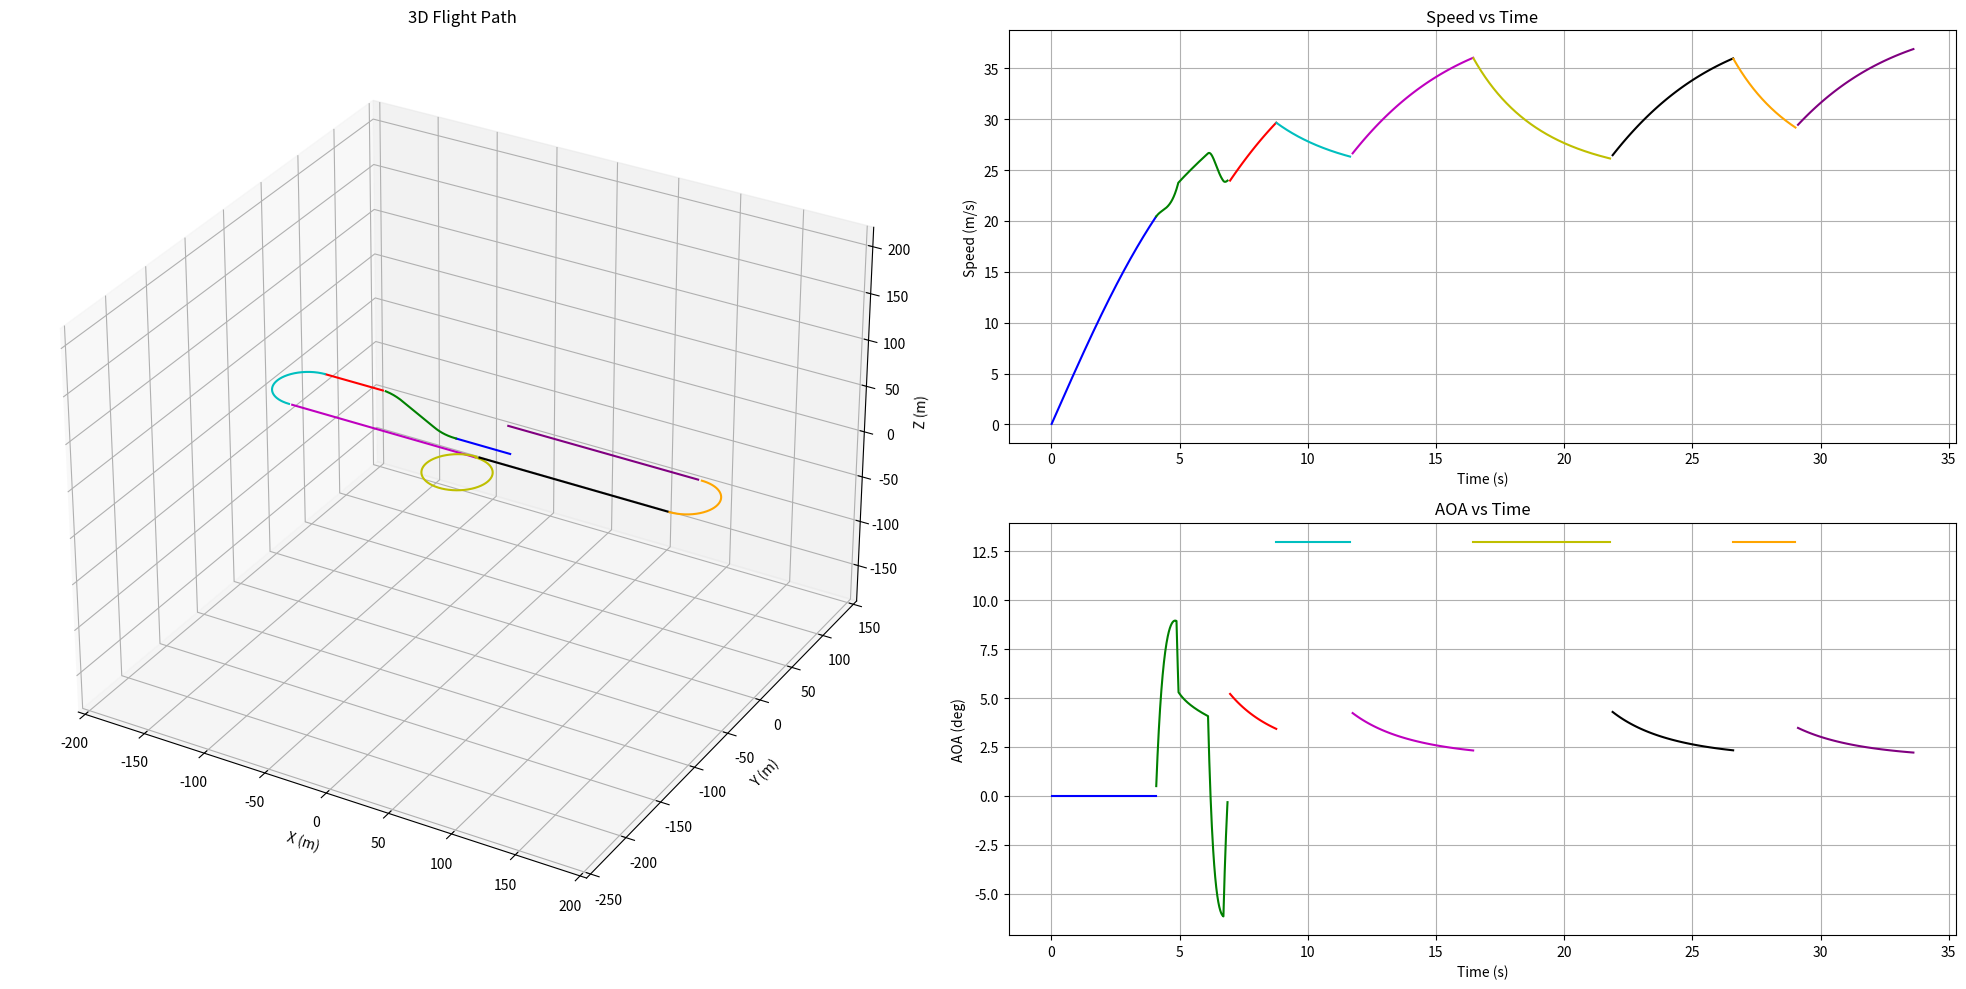

Here is the Python script that generated this plot:
import numpy as np
import math
import matplotlib.pyplot as plt
from scipy.optimize import fsolve



# """ constants """
# ## constant values
# g = 9.81        
# rho = 1.20     
# AOA_stall = 13              # stall AOA (degree)
# H_flap_transition = 5       # altitude at which the aircraft transitions from flap-deployed to flap-retracted (m)

# """ variable from previous block """ 
# ## values below are the example (should be removed)

# # values from sizing tool

# m_total = 8.5       # total takeoff weight(kg)
# m_x1 = 0.2          # X-1 test vehicle weight(kg)

# # values from aerodynamic analysis block
# alpha = [-3.5, -3.0, -2.5, -2.0, -1.5, -1.0, -0.5, 0.0, 0.5, 1.0, 1.5, 2.0, 2.5, 3.0, 3.5, 4.0, 4.5, 5.0, 5.5, 6.0, 6.5, 7.0, 7.5, 8.0, 8.5, 9.0, 9.5, 10.0, 10.5, 11.0, 11.5, 12.0, 12.5, 13.0]

# CL = [-0.3, -0.26, -0.22, -0.18, -0.14, -0.1, -0.06, -0.02, 0.02, 0.06, 0.1, 0.14, 0.18, 0.22, 0.26, 0.3, 0.34, 0.38, 0.42, 0.46, 0.5, 0.54, 0.58, 0.62, 0.66, 0.7, 0.74, 0.78, 0.82, 0.86, 0.9, 0.94, 0.98, 1.02]

# CD = [0.071, 0.069, 0.068, 0.067, 0.066, 0.065, 0.065, 0.065, 0.065, 0.066, 0.066, 0.067, 0.068, 0.068, 0.069, 0.070, 0.071, 0.072, 0.074, 0.075, 0.076, 0.078, 0.079, 0.081, 0.082, 0.084, 0.086, 0.088, 0.090, 0.092, 0.094, 0.13, 0.136, 0.141]

# CL_max = 1.10           # maximum lift coefficient
# CL_max_flap = 1.75      # maximum lift coefficient with maximum flap deploy
# CD_zero_flap = 0.14     # drag coefficient with zero flap deploy

# # values from sizing parameter

# m_empty = 5.0       # empty weight(kg) 
# S = 0.6             # wing area(m^2)
# AR = 5.4            # wing aspect ratio    
# lw = 0.08           # Distance from the aircraft's CG to the main wing AC (m)
# lh = 0.93           # Distance from the aircraft's CG to the Horizontal Tail AC (m)


# # values from propulsion block
# T_max = 6.6 * g     # maximum thrust (N)

# """ variables can be calculated from given parameters """
# ## should not be removed

# m_fuel = m_total - m_empty - m_x1               # fuel weight(kg)
# W = m_total * g                                 # total takeoff weight(N)
# V_stall = math.sqrt((2*W) / (rho*S*CL_max))     # stall speed(m/s)



"""
이전 parameter들
"""
### Constants ###
rho = 1.2  # air density (kg/m^3)
g = 9.81  # gravity (m/s^2)
m_glider = 7  # glider mass (kg)
m_payload = 2.5  # payload mass (kg)
m_x1 = 0.2  # additional mass (kg)
W = (m_glider + m_payload + m_x1) * g  # total weight (N)
m = m_glider + m_payload + m_x1  # total mass (kg)
S = 0.6  # wing area (m^2)
AR = 7.2  # aspect ratio
lw = 0.2
lh = 1
CD0 = 0.1  # zero-lift drag coefficient
CL0 = 0.0  # lift coefficient at zero angle of attack , OpenVSP 결과과
CL_alpha = 0.086  # lift coefficient gradient per degree , OpenVSP 결과
e = 0.8  # Oswald efficiency factor
T_max = 6.6 * g  # maximum thrust (N)
V_stall = 15.7  # stall speed (m/s) 15.7
alpha_stall = 13
h_flap = 5


### Helper Functions ###
def magnitude(vector):
    return math.sqrt(sum(x*x for x in vector))

def calculate_induced_drag(C_L):
    return (C_L**2) / (math.pi * AR * e)

def calculate_cruise_alpha_w(v):
    speed = magnitude(v)
    def equation(alpha_w):
        CL = CL0 + CL_alpha * alpha_w
        L = 0.5 * rho * speed**2 * S * CL
        return L + T_max * 0.9 * math.sin(math.radians(alpha_w)) - W
    alpha_w_solution = fsolve(equation, 5, xtol=1e-8, maxfev=1000)
    return alpha_w_solution[0]

### Result Lists ###
time_list = []
distance_list = []
load_factor_list = []
alpha_w_list = []
position_list = []
v_list = []
a_list = []
phase_index = []

### Acceleration Functions ###
def calculate_acceleration_ground(v):
    speed = magnitude(v)
    CL = 0.99
    CDi = calculate_induced_drag(CL)
    CD = CD0 + CDi
    D = 0.5 * rho * speed**2 * S * CD
    L = 0.5 * rho * speed**2 * S * CL
    a_x = -g/W * (T_max*0.9 - D - 0.03*(W-L))
    return np.array([a_x, 0, 0])

def calculate_acceleration_cruise(v, alpha_w_deg):
    speed = magnitude(v)
    CL = CL0 + CL_alpha * alpha_w_deg
    CDi = calculate_induced_drag(CL)
    CD = CD0 + CDi
    D = 0.5 * rho * speed**2 * S * CD
    a_x = (T_max * 0.9) / m * math.cos(math.radians(alpha_w_deg)) - D / m
    return np.array([a_x, 0, 0])

def calculate_acceleration_climb(v, alpha_w_deg, gamma_rad, theta_deg, z_pos):
    speed = magnitude(v)
    if (z_pos > h_flap) :
        CL = CL0 + CL_alpha * alpha_w_deg
    else:
        CL = 0.99 + 0.06 * alpha_w_deg
    CDi = calculate_induced_drag(CL)
    CD = CD0 + CDi
    D = 0.5 * rho * speed**2 * S * CD
    L = 0.5 * rho * speed**2 * S * CL
    a_x = -(T_max * 0.9 * math.cos(math.radians(theta_deg)) - L * math.sin(math.radians(alpha_w_deg)) - D * math.cos(gamma_rad)) / m
    a_z = (T_max * 0.9 * math.sin(math.radians(theta_deg)) + L * math.cos(math.radians(alpha_w_deg)) - D * math.sin(gamma_rad) - W) / m
    return np.array([a_x, 0, a_z])

### Simulation Functions ###
def takeoff_simulation():
    print("\nRunning Takeoff Simulation...")
    dt = 0.01
    v = np.array([0.0, 0.0, 0.0])
    position = np.array([0.0, 0.0, 0.0])
    t = 0.0
    
    # Ground roll until rotation speed
    while magnitude(v) < 1.3 * V_stall:
        t += dt
        time_list.append(t)
        
        a = calculate_acceleration_ground(v)
        v += a * dt
        position += v * dt
        
        L = 0.5 * rho * magnitude(v)**2 * S * CL0
        load_factor_list.append(L / W)
        v_list.append(v.copy())
        alpha_w_list.append(0)
        a_list.append(a)
        position_list.append(tuple(position))

def climb_simulation(h_max):
    print("\nRunning Climb Simulation...")
    
    dt = 0.01
    n_steps = int(60 / dt)  # Max 60 seconds simulation
    v = v_list[-1].copy()
    d = distance_list[-1] if distance_list else 0
    t = time_list[-1]
    x_pos, y_pos, z_pos = position_list[-1]
    theta_deg = 0

    for step in range(n_steps):
        t += dt
        time_list.append(t)

        if (abs(z_pos - h_max) < 8):
            theta_deg -= 0.5
            theta_deg = max(theta_deg, 10)
        else:
            theta_deg += 0.5
        theta_deg = min(theta_deg, 40) 
        if (theta_deg == 50): print(step)

        # Calculate climb angle
        gamma_rad = math.atan2(abs(v[2]), abs(v[0]))
        alpha_w_deg = theta_deg - math.degrees(gamma_rad)

        # Calculate load factor
        if (z_pos > h_flap) :
            CL = CL0 + CL_alpha * alpha_w_deg
        else:
            CL = 0.99 + 0.06 * alpha_w_deg
        L = 0.5 * rho * magnitude(v)**2 * S * CL
        load_factor = L / W
        load_factor_list.append(load_factor)

        # RK4 integration
        a1 = calculate_acceleration_climb(v, alpha_w_deg, gamma_rad, theta_deg, z_pos)
        v1 = v + (a1*dt/2)
        a2 = calculate_acceleration_climb(v1, alpha_w_deg, gamma_rad, theta_deg, z_pos)
        v2 = v + (a2*dt/2)
        a3 = calculate_acceleration_climb(v2, alpha_w_deg, gamma_rad, theta_deg, z_pos)
        v3 = v + a3*dt
        a4 = calculate_acceleration_climb(v3, alpha_w_deg, gamma_rad, theta_deg, z_pos)
        
        a = (a1 + 2*a2 + 2*a3 + a4)/6
        v += a*dt

        # Speed limiting
        speed = magnitude(v)
        if speed > 50:
            v = v * (50 / speed)

        # Update position
        x_pos += v[0] * dt
        z_pos += v[2] * dt
        d += magnitude(v)*dt
        position_list.append((x_pos, y_pos, z_pos))

        # Store results
        v_list.append(v.copy())
        alpha_w_list.append(alpha_w_deg)
        a_list.append(a)
        distance_list.append(d)

        if z_pos > h_max:
            break

def cruise_simulation(x_final, direction='+'):
    print("\nRunning Cruise Simulation...")
    dt = 0.1
    max_steps = 1000
    step = 0
    
    # Initialize vectors
    v = v_list[-1].copy()
    v[2] = 0  # Zero vertical velocity
    speed = magnitude(v)
    if direction == '+':
        v = np.array([speed, 0, 0])  # Align with x-axis
    else:
        v = np.array([-speed, 0, 0])
        
    t = time_list[-1]
    x_pos, y_pos, z_pos = position_list[-1]
    d = distance_list[-1] if distance_list else 0
    
    while step < max_steps:
        step += 1
        t += dt
        time_list.append(t)
        
        # Calculate alpha_w first
        alpha_w_deg = calculate_cruise_alpha_w(v)
        
        # RK4 integration
        a1 = calculate_acceleration_cruise(v, alpha_w_deg)
        v1 = v + a1 * dt / 2
        a2 = calculate_acceleration_cruise(v1, alpha_w_deg)
        v2 = v + a2 * dt / 2
        a3 = calculate_acceleration_cruise(v2, alpha_w_deg)
        v3 = v + a3 * dt
        a4 = calculate_acceleration_cruise(v3, alpha_w_deg)
        
        a = (a1 + 2 * a2 + 2 * a3 + a4) / 6
        if direction == '+': v += a * dt
        else: v -= a * dt
            
        # Speed limiting while maintaining direction
        speed = magnitude(v)
        if speed > 50:  # Original speed limit
            v = v * (50 / speed)
            
        # Update position
        dx = v[0] * dt
        dy = v[1] * dt
        x_pos += dx
        y_pos += dy
        d += math.sqrt(dx*dx + dy*dy)
        position_list.append((x_pos, y_pos, z_pos))
        
        # Calculate and store results
        CL = CL0 + CL_alpha * alpha_w_deg
        L = 0.5 * rho * speed**2 * S * CL
        
        # Store results
        load_factor_list.append(L / W)
        v_list.append(v.copy())
        alpha_w_list.append(alpha_w_deg)
        a_list.append(a)
        distance_list.append(d)
        
        # Check if we've reached target x position
        if direction == '+':
            if x_pos >= x_final:
                break
        else:
            if x_pos <= x_final:
                break

def turn_simulation(target_angle_deg, direction="right"):
    print("\nRunning Turn Simulation...")
    
    # 초기 설정
    dt = 0.01
    v = v_list[-1].copy()
    d = distance_list[-1] if distance_list else 0
    t = time_list[-1]
    x_pos, y_pos, z_pos = position_list[-1]
    speed = magnitude(v)

    # Initialize turn tracking
    target_angle_rad = math.radians(target_angle_deg)
    turned_angle_rad = 0

    # Get initial heading and setup turn center
    initial_angle_rad = math.atan2(v[1], v[0])
    current_angle_rad = initial_angle_rad

    step = 0

    # Turn
    while abs(turned_angle_rad) < abs(target_angle_rad):
        t += dt
        time_list.append(t)
        
        CL = CL0 + CL_alpha * alpha_stall
        L = CL * (0.5 * rho * speed**2) * S
        phi_rad = math.acos(W/L)
        a_centripetal = (L * math.sin(phi_rad)) / m
        R = (m * speed**2)/(L * math.sin(phi_rad))
        omega = speed / R
        load_factor = 1 / math.cos(phi_rad)

        CD = CD0 + calculate_induced_drag(CL)
        D = CD * (0.5 * rho * speed**2) * S
        a_tangential = (T_max * 0.55 - D) / m
        speed += a_tangential * dt

        # Calculate turn center
        if direction == "right":
            center_x = x_pos - R * math.sin(current_angle_rad)
            center_y = y_pos + R * math.cos(current_angle_rad)
        else:
            center_x = x_pos + R * math.sin(current_angle_rad)
            center_y = y_pos - R * math.cos(current_angle_rad)

        # Update heading based on angular velocity
        if direction == "right":
            current_angle_rad += omega * dt
            turned_angle_rad += omega * dt
        else:
            current_angle_rad -= omega * dt
            turned_angle_rad -= omega * dt
        
        # Calculate new position relative to turn center
        if direction == "right":
            x_pos = center_x + R * math.sin(current_angle_rad)
            y_pos = center_y - R * math.cos(current_angle_rad)
        else:
            x_pos = center_x - R * math.sin(current_angle_rad)
            y_pos = center_y + R * math.cos(current_angle_rad)

        # Update velocity direction (tangent to the circular path)
        v = np.array([
            speed * math.cos(current_angle_rad),
            speed * math.sin(current_angle_rad),
            0
        ])

        a = np.array([a_tangential * math.cos(current_angle_rad) - a_centripetal * math.sin(current_angle_rad),
                     a_tangential * math.sin(current_angle_rad) + a_centripetal * math.cos(current_angle_rad),
                     0])
        
        # Store results
        a_list.append(a)
        d += speed * dt
        position_list.append((x_pos, y_pos, z_pos))
        v_list.append(v.copy())
        distance_list.append(d)
        load_factor_list.append(load_factor)
        alpha_w_list.append(alpha_stall)

        # if (step%500 == 0):
        #     print(f"CL: {CL:.2f}")
        #     print(f"L: {L:.2f} N")
        #     print(f"phi_deg: {math.degrees(phi_rad):.2f} deg")
        #     # print(f"radius: {R:.2f} m")
        #     print(f"speed: {speed:.2f} m/s\n")
        #     # print(f"omega: {omega:.2f} rad/s")

### Mission Function & Plotting ###
def run_mission():
    phase_index.append(0)

    # Phase 1: Takeoff
    takeoff_simulation()
    print(f"Takeoff Complete at position: {position_list[-1]}")
    phase_index.append(len(time_list))
    
    # Phase 2: Climb to 30m
    climb_simulation(30)
    print(f"Climb Complete at position: {position_list[-1]}")
    phase_index.append(len(time_list))
    
    # Phase 3: Initial cruise
    cruise_simulation(-152, direction="-")
    print(f"First Cruise Complete at position: {position_list[-1]}")
    phase_index.append(len(time_list))
    
    # Phase 4: First turn (180 degrees)
    turn_simulation(180, direction="right")
    print(f"First Turn Complete at position: {position_list[-1]}")
    phase_index.append(len(time_list))
    
    # Phase 5: Return cruise
    cruise_simulation(0, direction="+")
    print(f"Second Cruise Complete at position: {position_list[-1]}")
    phase_index.append(len(time_list))
    
    # Phase 6: Full loop (360 degrees)
    turn_simulation(360, direction="left")
    print(f"Loop Complete at position: {position_list[-1]}")
    phase_index.append(len(time_list))
    
    # Phase 7: Outbound cruise
    cruise_simulation(152, direction="+")
    print(f"Third Cruise Complete at position: {position_list[-1]}")
    phase_index.append(len(time_list))
    
    # Phase 8: Final turn (180 degrees)
    turn_simulation(180, direction="right")
    print(f"Final Turn Complete at position: {position_list[-1]}")
    phase_index.append(len(time_list))
    
    # Phase 9: Return cruise
    cruise_simulation(0, direction="-")
    print(f"Final Cruise Complete at position: {position_list[-1]}")
    phase_index.append(len(time_list))

def plot_results():
    x_coords = [pos[0] for pos in position_list]
    y_coords = [pos[1] for pos in position_list]
    z_coords = [pos[2] for pos in position_list]
    speeds = [magnitude(v) for v in v_list]
    
    plt.figure(figsize=(20, 10))

    gridspec = plt.GridSpec(2, 2, width_ratios=[1, 1], height_ratios=[1, 1])

    colors = ['b', 'g', 'r', 'c', 'm', 'y', 'k', 'orange', 'purple']  # Define colors for phases

    # # 3D trajectory
    # ax1 = plt.subplot(gridspec[:, 0], projection='3d')
    # for i in range(len(phase_index) - 1):
    #     start, end = phase_index[i], phase_index[i + 1]
    #     ax1.plot(x_coords[start:end], y_coords[start:end], z_coords[start:end], color=colors[i % len(colors)], label=f"Phase {i+1}")
    # ax1.set_box_aspect([max(x_coords)-min(x_coords), max(y_coords)-min(y_coords), max(z_coords)-min(z_coords)])
    # ax1.set_title('3D Flight Path')
    # ax1.set_xlabel('X (m)')
    # ax1.set_ylabel('Y (m)')
    # ax1.set_zlabel('Z (m)')

    # 3D trajectory
    ax1 = plt.subplot(gridspec[:, 0], projection='3d')
    for i in range(len(phase_index) - 1):
        start, end = phase_index[i], phase_index[i + 1]
        ax1.plot(x_coords[start:end], y_coords[start:end], z_coords[start:end], color=colors[i % len(colors)], label=f"Phase {i+1}")

    # Get current axis limits
    x_limits = ax1.get_xlim()
    y_limits = ax1.get_ylim()
    z_limits = ax1.get_zlim()

    # Find the max range for uniform scaling
    x_range = x_limits[1] - x_limits[0]
    y_range = y_limits[1] - y_limits[0]
    z_range = z_limits[1] - z_limits[0]
    max_range = max(x_range, y_range, z_range)

    # Set the new limits
    mid_x = 0.5 * (x_limits[0] + x_limits[1])
    mid_y = 0.5 * (y_limits[0] + y_limits[1])
    mid_z = 0.5 * (z_limits[0] + z_limits[1])
    ax1.set_xlim(mid_x - max_range / 2, mid_x + max_range / 2)
    ax1.set_ylim(mid_y - max_range / 2, mid_y + max_range / 2)
    ax1.set_zlim(mid_z - max_range / 2, mid_z + max_range / 2)

    ax1.set_title('3D Flight Path')
    ax1.set_xlabel('X (m)')
    ax1.set_ylabel('Y (m)')
    ax1.set_zlabel('Z (m)')


    # Speed profile
    ax2 = plt.subplot(gridspec[0, 1])
    for i in range(len(phase_index) - 1):
        start, end = phase_index[i], phase_index[i + 1]
        ax2.plot(time_list[start:end], speeds[start:end], color=colors[i % len(colors)], label=f"Phase {i+1}")
    ax2.set_title('Speed vs Time')
    ax2.set_xlabel('Time (s)')
    ax2.set_ylabel('Speed (m/s)')
    ax2.grid(True)

    # AOA profile
    ax3 = plt.subplot(gridspec[1, 1])
    for i in range(len(phase_index) - 1):
        start, end = phase_index[i], phase_index[i + 1]
        ax3.plot(time_list[start:end], alpha_w_list[start:end], color=colors[i % len(colors)], label=f"Phase {i+1}")
    ax3.set_title('AOA vs Time')
    ax3.set_xlabel('Time (s)')
    ax3.set_ylabel('AOA (deg)')
    ax3.grid(True)

    plt.tight_layout()
    plt.show()

if __name__ == "__main__":
    run_mission()
    plot_results()